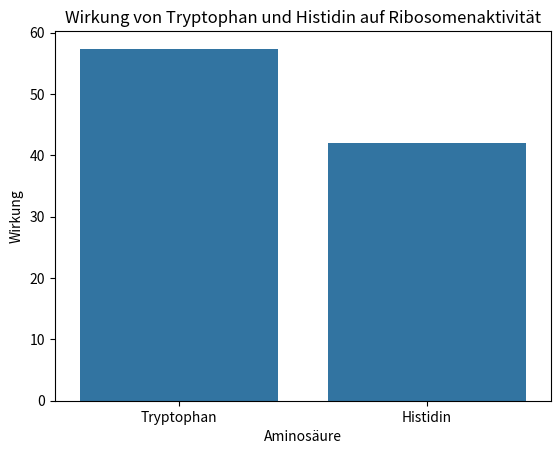

This chart was generated by the following Python code:
import pandas as pd
import seaborn as sns
import matplotlib.pyplot as plt

# Daten laden
# Beispielhafte Datenstruktur
data = {'Aminosäure': ['Tryptophan', 'Histidin'], 'Wirkung': [57.4, 42.1]}
df = pd.DataFrame(data)

# Visualisierung
sns.barplot(x='Aminosäure', y='Wirkung', data=df)
plt.title('Wirkung von Tryptophan und Histidin auf Ribosomenaktivität')
plt.show()

# Weitere Analysen und Visualisierungen können hier hinzugefügt werden.